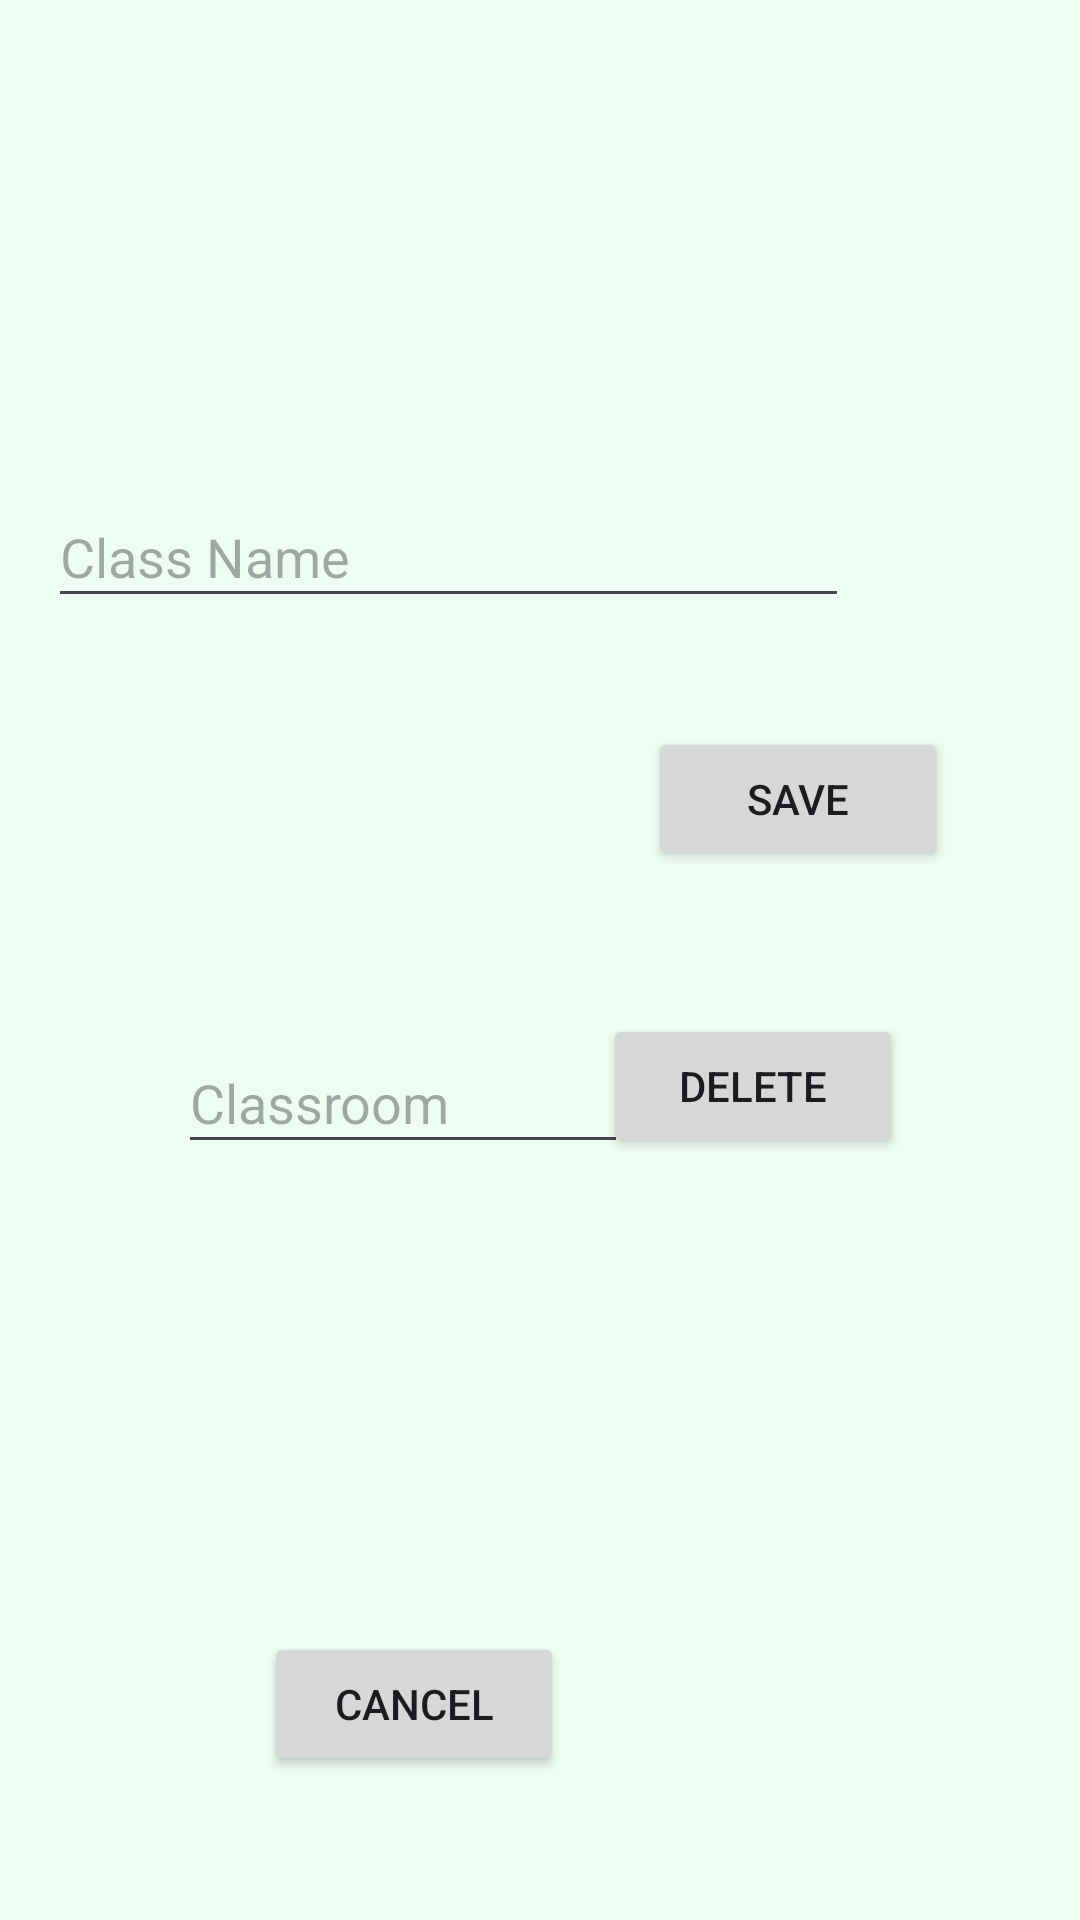

This screen was rendered from an Android layout file. Write that file and the resources it references.
<!-- AndroidManifest.xml: application theme Theme.DPMap -->
<!-- res/layout/edit_class.xml -->
<?xml version="1.0" encoding="utf-8"?>
<androidx.constraintlayout.widget.ConstraintLayout xmlns:android="http://schemas.android.com/apk/res/android"
    xmlns:app="http://schemas.android.com/apk/res-auto"
    xmlns:tools="http://schemas.android.com/tools"
    android:id="@+id/linearLayout"
    android:layout_width="match_parent"
    android:layout_height="wrap_content"
    android:background="@color/background_light_green"
    android:paddingTop="24dp"
    android:paddingBottom="24dp"
    android:paddingStart="16dp"
    android:paddingEnd="16dp">


    <Button
        android:id="@+id/cancelButton"
        android:layout_width="100dp"
        android:layout_height="wrap_content"
        android:layout_marginStart="72dp"
        android:layout_marginBottom="24dp"
        android:text="Cancel"
        app:layout_constraintBottom_toBottomOf="parent"
        app:layout_constraintStart_toStartOf="parent" />

    <EditText
        android:id="@+id/classEditText"
        android:layout_width="267dp"
        android:layout_height="44dp"
        android:hint="Class Name"
        app:layout_constraintBottom_toTopOf="@+id/roomEditText"
        app:layout_constraintEnd_toEndOf="parent"
        app:layout_constraintHorizontal_bias="0.0"
        app:layout_constraintStart_toStartOf="parent"
        app:layout_constraintTop_toTopOf="parent" />

    <EditText
        android:id="@+id/roomEditText"
        android:layout_width="150dp"
        android:layout_height="44dp"
        android:layout_marginBottom="18dp"
        android:hint="Classroom"
        app:layout_constraintBottom_toTopOf="@+id/cancelButton"
        app:layout_constraintEnd_toEndOf="parent"
        app:layout_constraintHorizontal_bias="0.244"
        app:layout_constraintStart_toStartOf="parent"
        app:layout_constraintTop_toBottomOf="@+id/classEditText" />

    <Button
        android:id="@+id/deleteButton"
        android:layout_width="100dp"
        android:layout_height="wrap_content"
        android:layout_marginEnd="36dp"
        android:text="Delete"
        app:layout_constraintBottom_toBottomOf="parent"
        app:layout_constraintEnd_toEndOf="parent"
        app:layout_constraintHorizontal_bias="0.65"
        app:layout_constraintStart_toEndOf="@+id/cancelButton"
        app:layout_constraintTop_toBottomOf="@+id/saveButton"
        app:layout_constraintVertical_bias="0.172" />

    <Button
        android:id="@+id/saveButton"
        android:layout_width="100dp"
        android:layout_height="wrap_content"
        android:text="Save"
        app:layout_constraintBottom_toBottomOf="parent"
        app:layout_constraintEnd_toEndOf="parent"
        app:layout_constraintHorizontal_bias="0.191"
        app:layout_constraintStart_toEndOf="@+id/roomEditText"
        app:layout_constraintTop_toBottomOf="@+id/classEditText"
        app:layout_constraintVertical_bias="0.1" />

</androidx.constraintlayout.widget.ConstraintLayout>
<!-- resources referenced by this layout -->
<resources>
  <color name="background_light_green">#EEFDF3</color>
  <style name="Theme.DPMap" parent="Base.Theme.DPMap" />
  <style name="Base.Theme.DPMap" parent="Theme.Material3.DayNight.NoActionBar">
          
          
      </style>
</resources>
